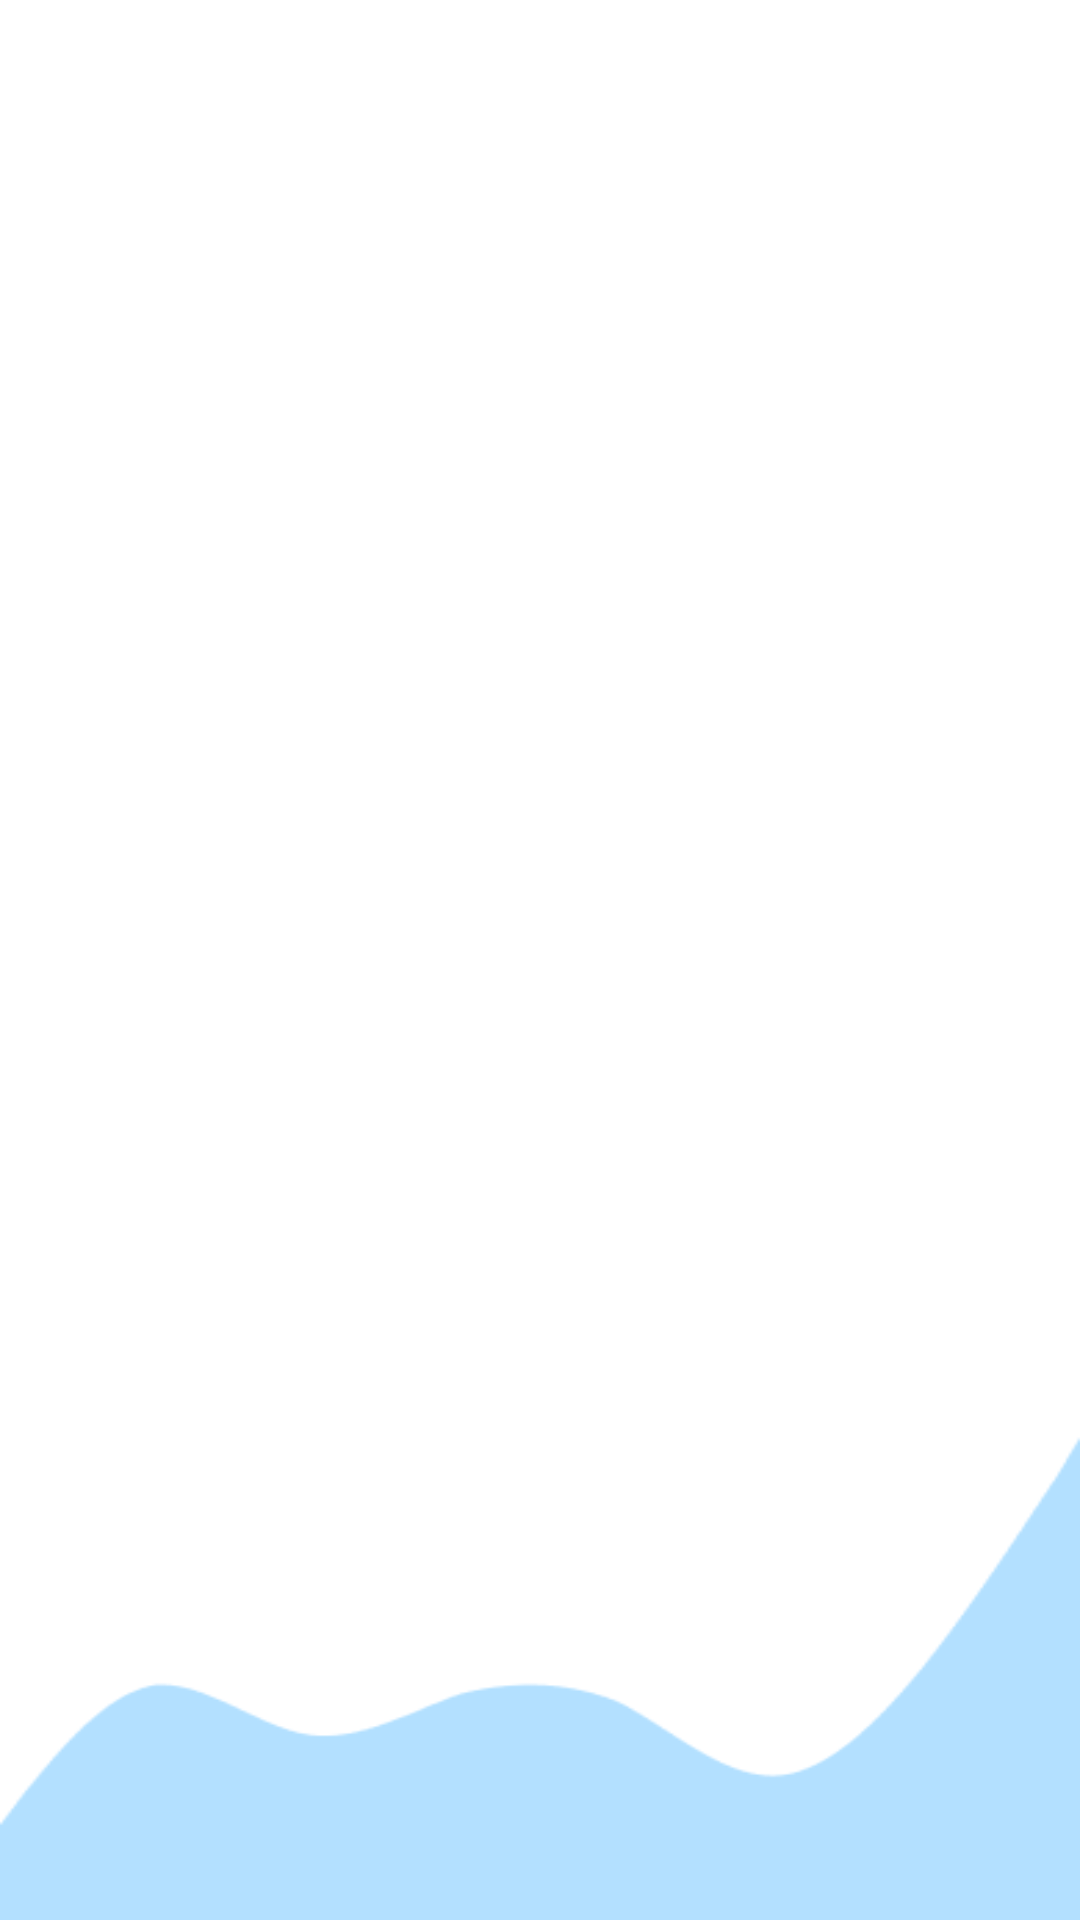

Here is an Android app screen rendered from its layout file. Give the layout XML and the strings, colors and styles it references.
<!-- AndroidManifest.xml: activity theme Theme.login -->
<!-- res/layout/activity_login.xml -->
<?xml version="1.0" encoding="utf-8"?>
<androidx.constraintlayout.widget.ConstraintLayout xmlns:android="http://schemas.android.com/apk/res/android"
    xmlns:app="http://schemas.android.com/apk/res-auto"
    xmlns:tools="http://schemas.android.com/tools"
    android:layout_width="match_parent"
    android:layout_height="match_parent"
    tools:context=".ui.login.LoginActivity"
    android:background="@drawable/bg_login">

    <LinearLayout
        android:id="@+id/linearLayout"
        android:layout_width="match_parent"
        android:layout_height="wrap_content"
        android:layout_marginTop="36dp"
        android:orientation="vertical"
        android:paddingStart="32dp"
        android:paddingEnd="32dp"
        app:layout_constraintEnd_toEndOf="parent"
        app:layout_constraintHorizontal_bias="0.0"
        app:layout_constraintStart_toStartOf="parent"
        app:layout_constraintTop_toBottomOf="@+id/tvLogin">

        <com.dickyarya.storyapp.component.EmailEditText
            android:id="@+id/etEmail"
            style="@style/Widget.Material3.TextInputLayout.OutlinedBox"
            android:layout_width="match_parent"
            android:layout_height="wrap_content"
            android:alpha="0"
            android:autofillHints=""
            android:background="@drawable/et_custom"
            android:drawableStart="@drawable/ic_costume_email"
            android:drawablePadding="12dp"
            android:ems="10"
            android:fontFamily="@font/outfit_regular"
            android:hint="@string/email"
            android:minHeight="48dp"
            android:paddingStart="8dp"
            android:paddingEnd="8dp"
            android:textColor="@color/black_app"
            android:textColorHint="#757575"
            android:textSize="16sp" />

        <com.dickyarya.storyapp.component.PasswordEditText
            android:id="@+id/etPassword"
            style="@style/Widget.Material3.TextInputLayout.OutlinedBox"
            android:layout_width="match_parent"
            android:layout_height="wrap_content"
            android:layout_marginTop="16dp"
            android:layout_marginBottom="16dp"
            android:alpha="0"
            android:background="@drawable/et_custom"
            android:drawableStart="@drawable/ic_costume_password"
            android:drawablePadding="12dp"
            android:ems="10"
            android:fontFamily="@font/outfit_regular"
            android:hint="@string/password"
            android:importantForAutofill="no"
            android:maxLength="16"
            android:minHeight="48dp"
            android:paddingStart="8dp"
            android:paddingEnd="8dp"
            android:textColor="@color/black_app"
            android:textColorHint="#757575"
            android:textSize="16sp" />

        <com.dickyarya.storyapp.component.LoginButton
            android:id="@+id/btnLogin"
            android:layout_width="match_parent"
            android:layout_height="wrap_content"
            android:alpha="0"
            android:background="@drawable/btn_costume"
            android:fontFamily="@font/outfit_bold"
            tools:ignore="DuplicateSpeakableTextCheck" />

        <TextView
            android:id="@+id/tvError"
            android:layout_width="match_parent"
            android:layout_height="wrap_content"
            android:layout_marginTop="16dp"
            android:text="@string/credentials_error"
            android:textAlignment="center"
            android:textColor="@android:color/holo_red_dark"
            android:visibility="gone" />
    </LinearLayout>

    <LinearLayout
        android:id="@+id/lhText"
        android:layout_width="match_parent"
        android:layout_height="wrap_content"
        android:layout_marginTop="16dp"
        android:alpha="0"
        android:gravity="center_horizontal"
        android:orientation="horizontal"
        app:layout_constraintEnd_toEndOf="parent"
        app:layout_constraintStart_toStartOf="parent"
        app:layout_constraintTop_toBottomOf="@+id/linearLayout">

        <TextView
            android:id="@+id/tvTextRegister"
            android:layout_width="wrap_content"
            android:layout_height="wrap_content"
            android:layout_marginEnd="4dp"
            android:fontFamily="@font/outfit_regular"
            android:text="@string/register_text"
            android:textColor="@color/black_app"
            android:textSize="16sp" />

        <TextView
            android:id="@+id/tvRegisterIntent"
            android:layout_width="wrap_content"
            android:layout_height="wrap_content"
            android:fontFamily="@font/outfit_regular"
            android:text="@string/register_intent"
            android:textColor="@color/blue_app_secondary"
            android:textSize="16sp"
            android:textStyle="bold" />

    </LinearLayout>

    <ImageView
        android:id="@+id/imageView"
        android:layout_width="wrap_content"
        android:layout_height="wrap_content"
        android:layout_marginTop="36dp"
        android:alpha="0"
        app:layout_constraintEnd_toEndOf="parent"
        app:layout_constraintHorizontal_bias="0.495"
        app:layout_constraintStart_toStartOf="parent"
        app:layout_constraintTop_toTopOf="parent"
        app:srcCompat="@drawable/login_vector"
        android:contentDescription="@string/login" />

    <TextView
        android:id="@+id/tvLogin"
        android:layout_width="wrap_content"
        android:layout_height="wrap_content"
        android:layout_marginStart="32dp"
        android:layout_marginTop="36dp"
        android:alpha="0"
        android:fontFamily="@font/outfit"
        android:text="@string/login_storyapp"
        android:textColor="@color/black_app"
        android:textSize="32sp"
        app:layout_constraintStart_toStartOf="parent"
        app:layout_constraintTop_toBottomOf="@+id/imageView" />

    <ProgressBar
        android:id="@+id/progressBar"
        style="?android:attr/progressBarStyle"
        android:layout_width="wrap_content"
        android:layout_height="wrap_content"
        app:layout_constraintBottom_toBottomOf="parent"
        app:layout_constraintEnd_toEndOf="parent"
        app:layout_constraintStart_toStartOf="parent"
        app:layout_constraintTop_toTopOf="parent"
        android:visibility="gone"/>

</androidx.constraintlayout.widget.ConstraintLayout>
<!-- resources referenced by this layout -->
<resources>
  <color name="black_app">#887E7E</color>
  <color name="blue_app_secondary">#0B6EFE</color>
  <!-- drawable bg_login: png bitmap (drawable, 4827 bytes) -->
  <!-- drawable btn_costume (drawable) -->
  <?xml version="1.0" encoding="utf-8"?>
  <selector xmlns:android="http://schemas.android.com/apk/res/android">
      <item android:state_pressed="true">
          <shape android:shape="rectangle">
              <solid android:color="@color/blue_app"/>
              <corners android:radius="5dp"/>
          </shape>
      </item>
      <item android:state_pressed="false">
          <shape android:shape="rectangle">
              <solid android:color="@color/blue_app_secondary"/>
              <corners android:radius="5dp"/>
          </shape>
      </item>
  </selector>
  <!-- drawable et_custom (drawable) -->
  <?xml version="1.0" encoding="utf-8"?>
  <selector xmlns:android="http://schemas.android.com/apk/res/android">
  
      <item android:state_enabled="true" android:state_focused="true">
          <shape android:shape="rectangle">
              <solid android:color="@color/white"/>
              <corners android:radius="5dp"/>
              <stroke android:color="@color/blue_app" android:width="1dp"/>
          </shape>
      </item>
  
      <item android:state_enabled="true">
          <shape android:shape="rectangle">
              <solid android:color="@color/white"/>
              <corners android:radius="5dp"/>
              <stroke android:color="@color/black_app" android:width="1dp"/>
          </shape>
      </item>
  
  </selector>
  <string name="credentials_error">Email atau Password salah</string>
  <string name="email">Email</string>
  <string name="login">Login</string>
  <string name="login_storyapp">Login StoryApp</string>
  <string name="password">Password</string>
  <string name="register_intent">disini</string>
  <string name="register_text">Belum punya akun? Silahkan mendaftar </string>
  <style name="Theme.login" parent="Theme.MaterialComponents.DayNight.NoActionBar">
          
          <item name="colorPrimary">@color/purple_500</item>
          <item name="colorPrimaryVariant">@color/purple_700</item>
          <item name="colorOnPrimary">@color/white</item>
          
          <item name="colorSecondary">@color/teal_200</item>
          <item name="colorSecondaryVariant">@color/teal_700</item>
          <item name="colorOnSecondary">@color/black</item>
          
          <item name="android:statusBarColor" tools:targetApi="l">@color/white</item>
          
      </style>
  <color name="blue_app">#0099FF</color>
  <color name="white">#FFFFFFFF</color>
  <color name="purple_500">#FF6200EE</color>
  <color name="purple_700">#FF3700B3</color>
  <color name="teal_200">#FF03DAC5</color>
  <color name="teal_700">#FF018786</color>
  <color name="black">#FF000000</color>
</resources>
